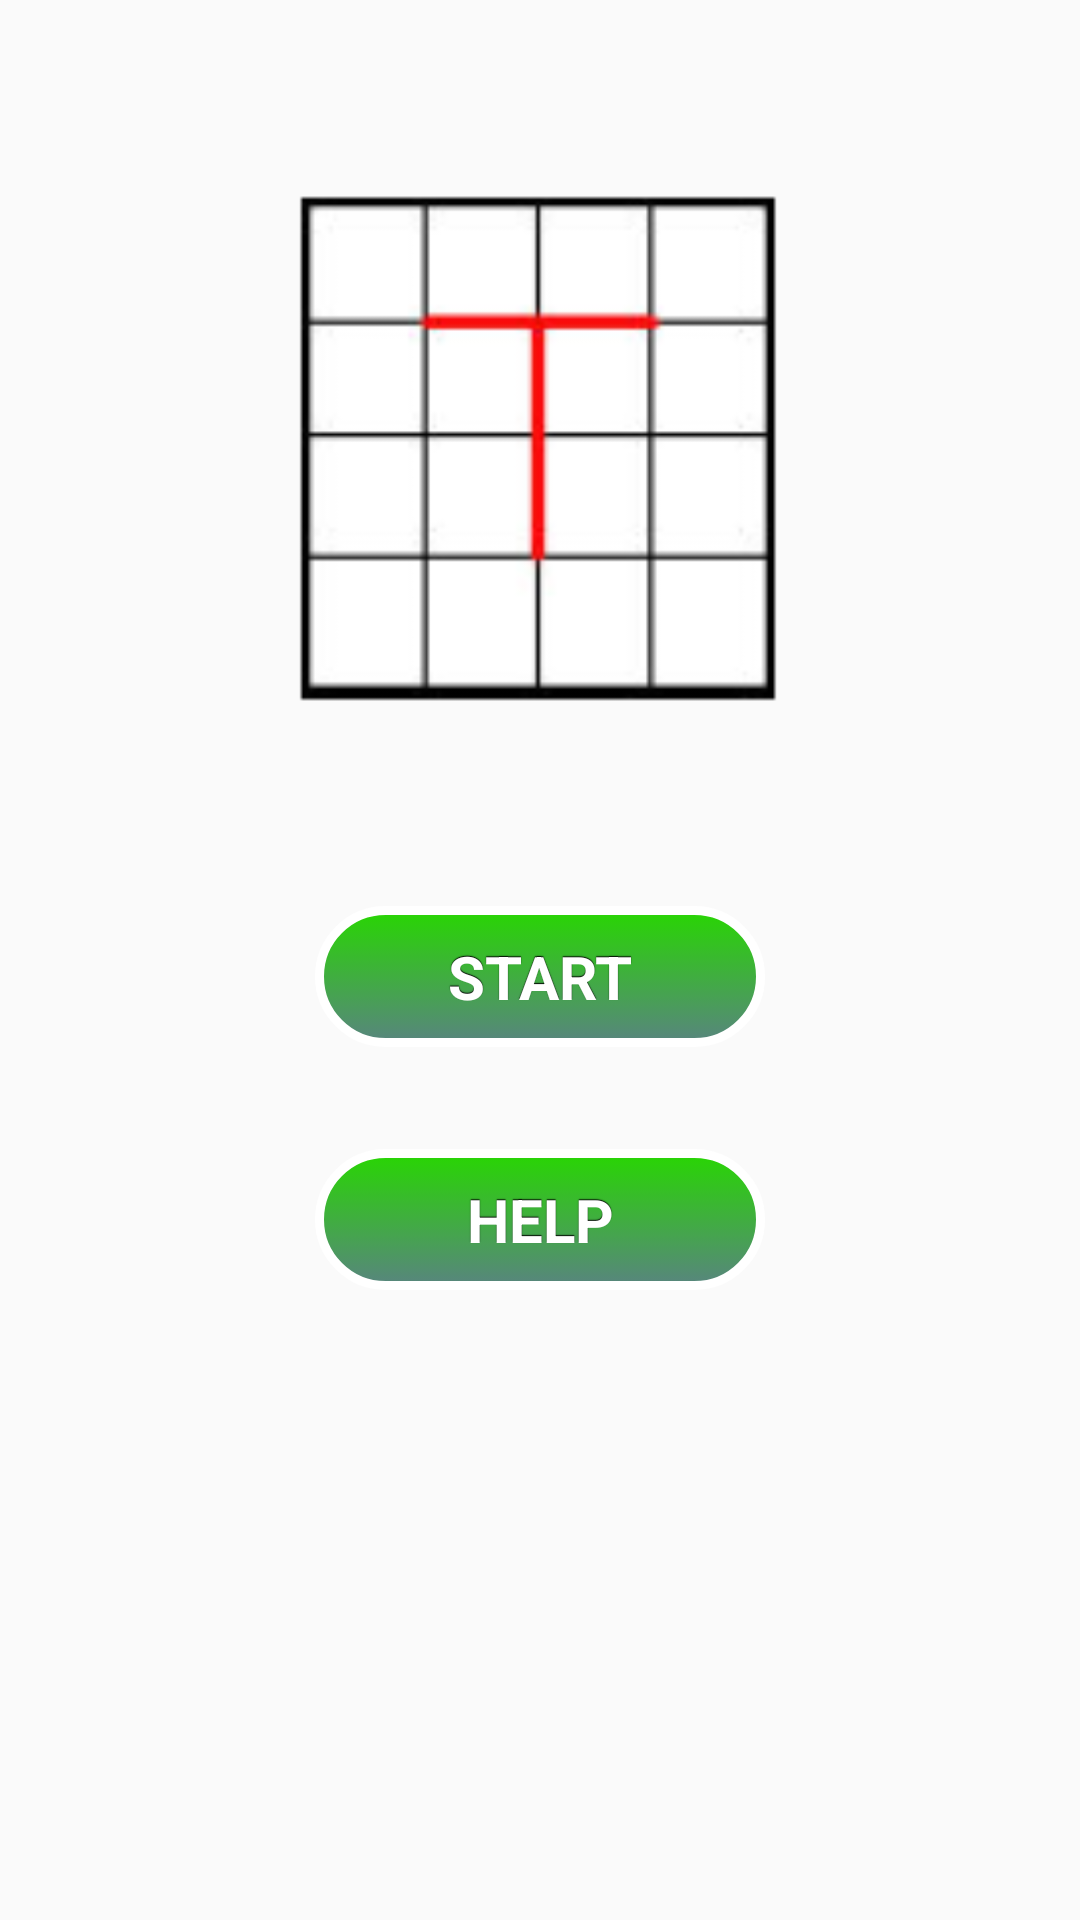

Produce the Android XML layout that renders to this screen, including the resource entries it uses.
<!-- AndroidManifest.xml: application theme AppTheme -->
<!-- res/layout/content_home.xml -->
<?xml version="1.0" encoding="utf-8"?>
<RelativeLayout xmlns:android="http://schemas.android.com/apk/res/android"
    xmlns:app="http://schemas.android.com/apk/res-auto"
    xmlns:tools="http://schemas.android.com/tools"
    android:layout_width="match_parent"
    android:layout_height="match_parent"
    app:layout_behavior="@string/appbar_scrolling_view_behavior"
    tools:context="com.example.owner.tables.Home"
    tools:showIn="@layout/activity_home">

    <Button
        android:id="@+id/button2"
        android:layout_width="wrap_content"
        android:layout_height="wrap_content"
        android:text="START"
        android:textSize="20dp"
        android:width="150dp"
        android:background="@drawable/buttons"
        android:textColor="@color/colorAccent"
        android:padding="10dp"
        tools:layout_editor_absoluteX="105dp"
        tools:layout_editor_absoluteY="281dp"
        android:layout_marginTop="57dp"
        android:layout_below="@+id/imageView2"
        android:layout_centerHorizontal="true" />

    <Button
        android:id="@+id/button3"
        android:layout_width="wrap_content"
        android:layout_height="wrap_content"
        android:text="HELP"
        android:textSize="20dp"
        android:width="150dp"
        android:background="@drawable/buttons"
        android:textColor="@color/colorAccent"
        android:padding="10dp"
        tools:layout_editor_absoluteY="356dp"
        tools:layout_editor_absoluteX="105dp"
        android:layout_below="@+id/button2"
        android:layout_alignStart="@+id/button2"
        android:layout_marginTop="34dp" />

    <ImageView
        android:id="@+id/imageView2"
        android:layout_width="222dip"
        android:layout_height="191dip"
        app:srcCompat="@mipmap/ic_launcher"
        tools:layout_editor_absoluteX="69dp"
        tools:layout_editor_absoluteY="49dp"
        android:layout_marginTop="54dp"
        android:layout_alignParentTop="true"
        android:layout_centerHorizontal="true" />

</RelativeLayout>
<!-- res/layout/activity_home.xml (included above) -->
<?xml version="1.0" encoding="utf-8"?>
<android.support.design.widget.CoordinatorLayout
    xmlns:android="http://schemas.android.com/apk/res/android"
    xmlns:tools="http://schemas.android.com/tools"
    android:layout_width="match_parent"
    android:layout_height="match_parent"
    tools:context="com.example.owner.tables.Home"
    android:background="@color/colorPrimaryDark">

    <android.support.design.widget.AppBarLayout
        android:layout_width="match_parent"
        android:layout_height="wrap_content"
        android:theme="@style/AppTheme.AppBarOverlay">

    </android.support.design.widget.AppBarLayout>

    <include
        android:id="@+id/include"
        layout="@layout/content_home"
        android:layout_height="match_parent"
        android:layout_width="match_parent" />

</android.support.design.widget.CoordinatorLayout>
<!-- resources referenced by this layout -->
<resources>
  <color name="colorAccent">#FFF</color>
  <color name="colorPrimaryDark">#303F9F</color>
  <style name="AppTheme.AppBarOverlay" parent="ThemeOverlay.AppCompat.Dark.ActionBar" />
  <style name="AppTheme" parent="Theme.AppCompat.Light.DarkActionBar">
          
          <item name="colorPrimary">@color/colorPrimary</item>
          <item name="colorPrimaryDark">@color/colorPrimaryDark</item>
          <item name="colorAccent">@color/colorAccent</item>
          <item name="android:buttonStyle">@style/button</item>
          <item name="buttonStyle">@style/button</item>
      </style>
  <color name="colorPrimary">#3F51B5</color>
  <style name="button" parent="@android:style/Widget.Button">
          <item name="android:gravity">center_vertical|center_horizontal</item>
          <item name="android:textColor">#FFFFFF</item>
          <item name="android:shadowColor">#FF000000</item>
          <item name="android:shadowDx">0</item>
          <item name="android:shadowDy">-1</item>
          <item name="android:shadowRadius">0.2</item>
          <item name="android:textSize">16dip</item>
          <item name="android:textStyle">bold</item>
          <item name="android:background">@drawable/green_button</item>
          <item name="android:focusable">true</item>
          <item name="android:clickable">true</item>
      </style>
  <!-- drawable green_button (drawable) -->
  <?xml version="1.0" encoding="utf-8"?>
  <selector xmlns:android="http://schemas.android.com/apk/res/android">
      <item
          android:state_enabled="false"
          android:drawable="@drawable/button_blank"/>
      <item
          android:state_pressed="true"
          android:state_enabled="true"
          android:drawable="@drawable/green_button_pressed" />
      <item
          android:state_enabled="true"
          android:drawable="@drawable/green_button_enabled"/>
  </selector>
  <!-- drawable button_blank (drawable) -->
  <?xml version="1.0" encoding="utf-8"?>
  <shape xmlns:android="http://schemas.android.com/apk/res/android" android:shape="rectangle">
      <gradient
          android:startColor="@color/colorPrimaryDark"
          android:centerColor="@color/colorPrimaryDark"
          android:endColor="@color/colorPrimaryDark"
          android:angle="90"/>
      <padding android:left="3dp"
          android:top="3dp"
          android:right="3dp"
          android:bottom="3dp" />
  </shape>
  <!-- drawable green_button_pressed (drawable) -->
  <shape xmlns:android="http://schemas.android.com/apk/res/android" android:shape="rectangle">
      <gradient
          android:startColor="#000000"
          android:centerColor="#000000"
          android:endColor="#000000"
          android:angle="90"/>
      <padding android:left="3dp"
          android:top="3dp"
          android:right="3dp"
          android:bottom="3dp" />
      <stroke
          android:width="3dp"
          android:color="#05B402" />
  </shape>
  <!-- drawable green_button_enabled (drawable) -->
  <?xml version="1.0" encoding="utf-8"?>
  <shape xmlns:android="http://schemas.android.com/apk/res/android" android:shape="rectangle">
      <gradient
          android:startColor="#FFFFFF"
          android:centerColor="#FFFFFF"
          android:endColor="#FFFFFF"
          android:angle="90"/>
      <padding android:left="3dp"
          android:top="3dp"
          android:right="3dp"
          android:bottom="3dp" />
      <stroke
          android:width="3dp"
          android:color="#05B402" />
  </shape>
</resources>
